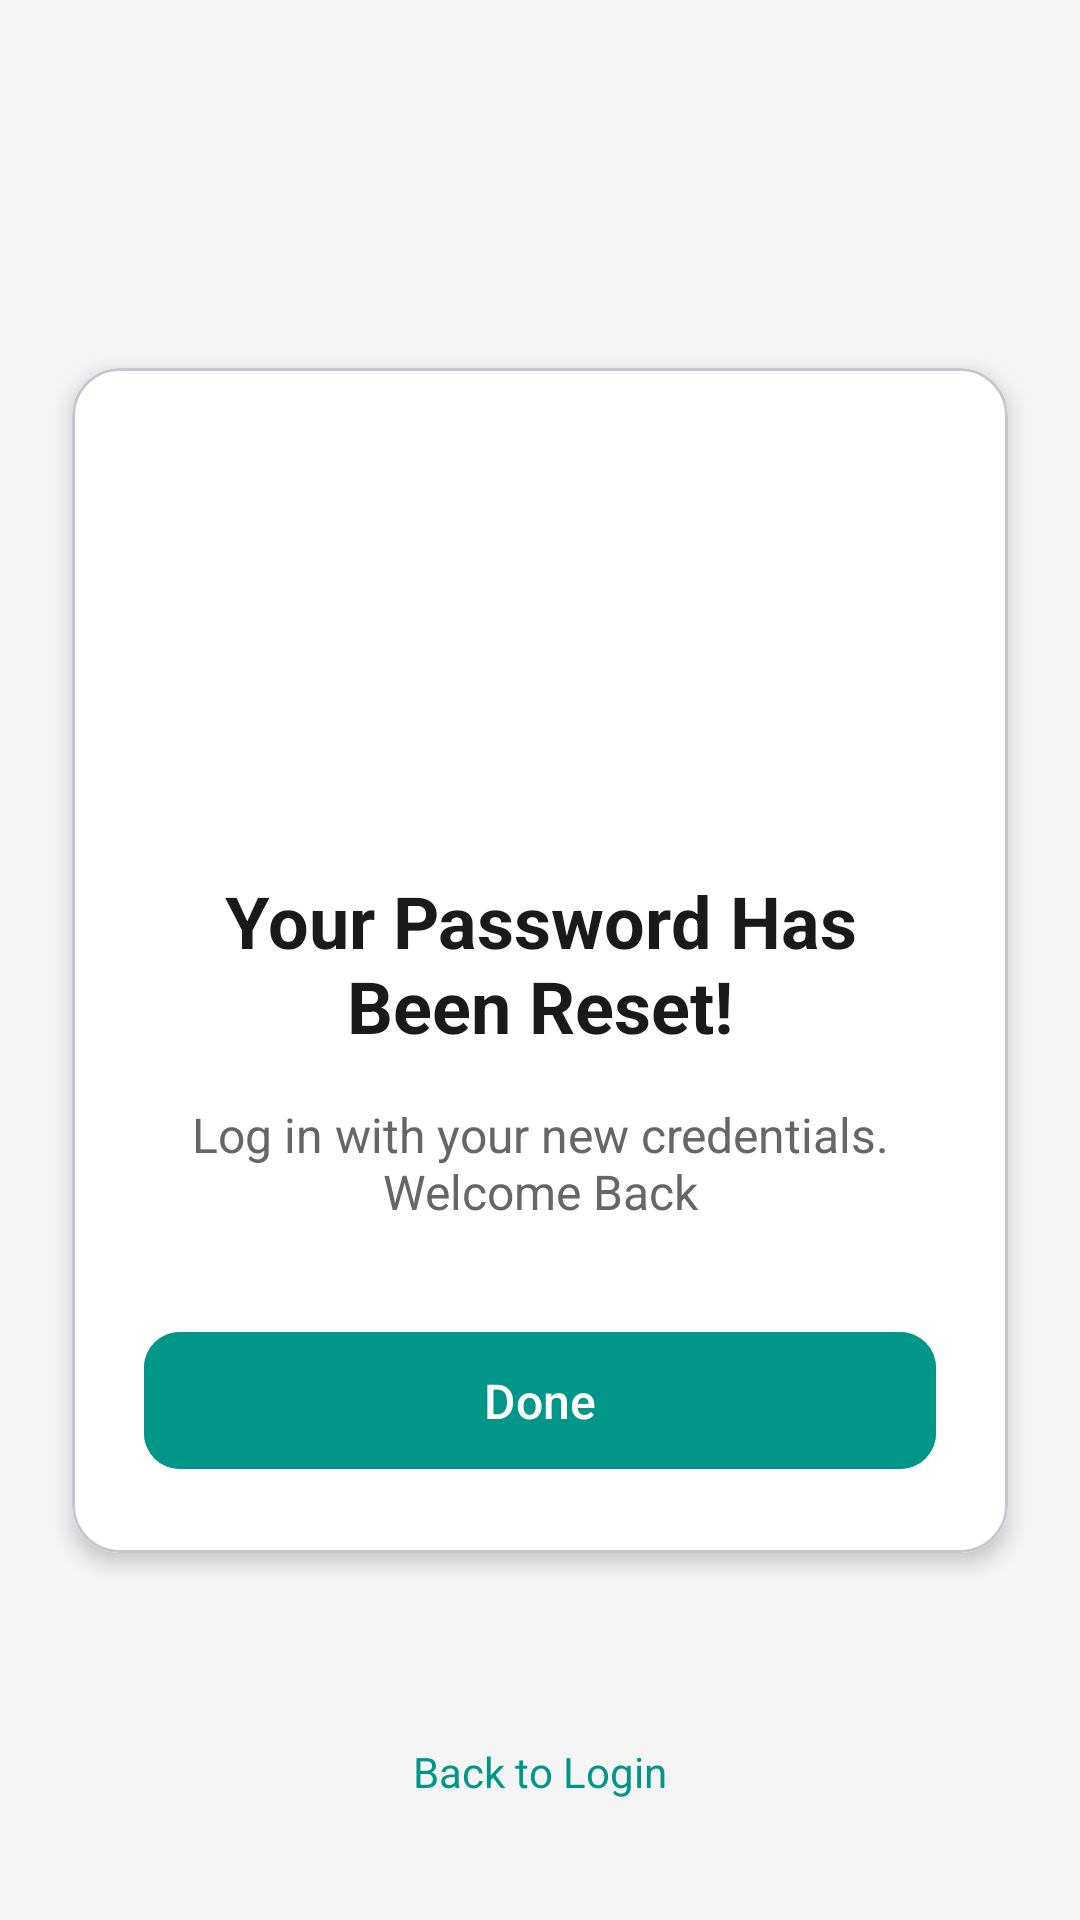

This screen was rendered from an Android layout file. Write that file and the resources it references.
<!-- AndroidManifest.xml: application theme Theme.Leafy -->
<!-- res/layout/activity_email_sent.xml -->
<?xml version="1.0" encoding="utf-8"?>
<androidx.constraintlayout.widget.ConstraintLayout xmlns:android="http://schemas.android.com/apk/res/android"
    xmlns:app="http://schemas.android.com/apk/res-auto"
    xmlns:tools="http://schemas.android.com/tools"
    android:layout_width="match_parent"
    android:layout_height="match_parent"
    android:background="#F5F5F5"
    tools:context=".EmailSentActivity">

    <com.google.android.material.card.MaterialCardView
        android:layout_width="match_parent"
        android:layout_height="wrap_content"
        android:layout_margin="24dp"
        app:cardCornerRadius="16dp"
        app:cardElevation="4dp"
        app:layout_constraintTop_toTopOf="parent"
        app:layout_constraintBottom_toBottomOf="parent"
        app:layout_constraintStart_toStartOf="parent"
        app:layout_constraintEnd_toEndOf="parent">

        <LinearLayout
            android:layout_width="match_parent"
            android:layout_height="wrap_content"
            android:background="#FFFFFF"
            android:gravity="center"
            android:orientation="vertical"
            android:padding="24dp">

            <ImageView
                android:layout_width="120dp"
                android:layout_height="120dp"
                android:layout_marginBottom="24dp"
                android:src="@drawable/ic_email"
                app:tint="#009688" />

            <TextView
                android:id="@+id/resetTextView"
                android:layout_width="match_parent"
                android:layout_height="wrap_content"
                android:layout_marginBottom="16dp"
                android:gravity="center"
                android:text="@string/password_reset"
                android:textColor="#1A1A1A"
                android:textSize="24sp"
                android:textStyle="bold" />

            <TextView
                android:id="@+id/welcomeBackTextView"
                android:layout_width="match_parent"
                android:layout_height="wrap_content"
                android:layout_marginBottom="32dp"
                android:gravity="center"
                android:text="@string/welcome_back"
                android:textColor="#666666"
                android:textSize="16sp" />

            <com.google.android.material.button.MaterialButton
                android:id="@+id/doneButton"
                android:layout_width="match_parent"
                android:layout_height="wrap_content"
                android:backgroundTint="#009688"
                android:paddingVertical="12dp"
                android:text="@string/done"
                android:textAllCaps="false"
                android:textSize="16sp"
                app:cornerRadius="12dp" />

        </LinearLayout>

    </com.google.android.material.card.MaterialCardView>

    
    <TextView
        android:id="@+id/skipButton"
        android:layout_width="wrap_content"
        android:layout_height="wrap_content"
        android:layout_marginBottom="24dp"
        android:background="?attr/selectableItemBackground"
        android:padding="16dp"
        android:text="Back to Login"
        android:textColor="#009688"
        app:layout_constraintBottom_toBottomOf="parent"
        app:layout_constraintEnd_toEndOf="parent"
        app:layout_constraintStart_toStartOf="parent" />

</androidx.constraintlayout.widget.ConstraintLayout>
<!-- resources referenced by this layout -->
<resources>
  <string name="done">Done</string>
  <string name="password_reset">Your Password Has Been Reset!</string>
  <string name="welcome_back">Log in with your new credentials. Welcome Back</string>
  <style name="Theme.Leafy" parent="Base.Theme.Leafy" />
  <style name="Base.Theme.Leafy" parent="Theme.Material3.DayNight.NoActionBar">
          
          
      </style>
</resources>
